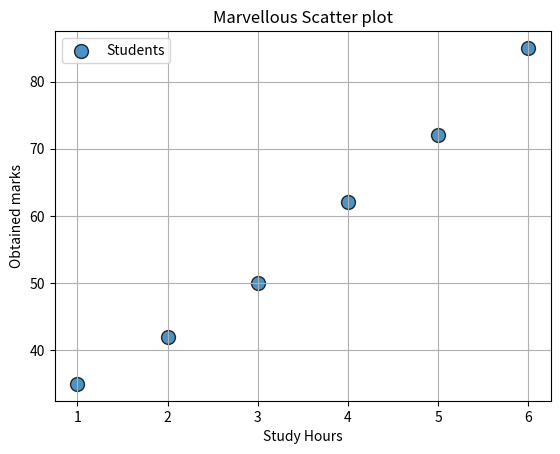

Write Python code to recreate this figure.
import matplotlib.pyplot as plt

def main():
    study_hours = [1,2,3,4,5,6]
    marks = [35,42,50,62,72,85]

    plt.scatter(
        study_hours,
        marks,
        s=100,
        marker="o",
        alpha=0.8,
        edgecolor="black",
        linewidths=1,
        label="Students"
    )

    plt.title("Marvellous Scatter plot")
    plt.xlabel("Study Hours")
    plt.ylabel("Obtained marks")
    plt.grid(True)
    plt.legend()
    plt.show()

if __name__=="__main__":
    main()
